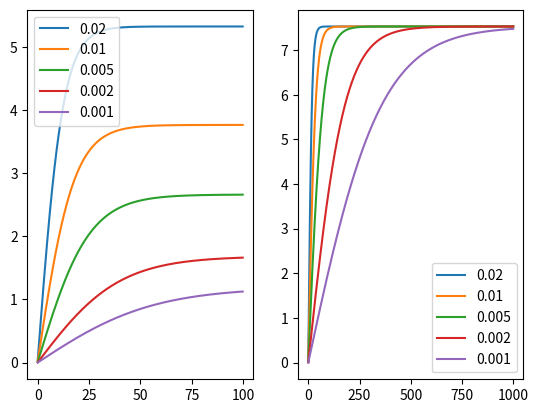

Python code for this plot:
import numpy as np
import matplotlib.pyplot as plt


#A test for how a ship's speed evolves based on parameters (drag coeff, top speed, etc):

rShip = np.array([0.,0.])
vShip = np.array([0.,0.])
windScore = 0.85 #Fair sailing
windSpeed = 5
dragCoeff = 0.015
shipSpeed = 25
sailCoeff = [0.02,0.01,0.005,0.002,0.001]

velocity = np.zeros([10000,5])
velocityRatio = np.zeros([10000,5])
dt = 0.1
time = np.arange(0,1000,dt)

Ratio = 0.015/0.04

sailCoeff2 = [0.02,0.01,0.005,0.002,0.001]

index = 0
for coeff in sailCoeff:
    rShip = np.array([0.,0.])
    vShip = np.array([0.,0.])
    rShipRatio = np.array([0.,0.])
    vShipRatio = np.array([0.,0.])
    for i in range(len(time)):

        rShip += vShip*dt
        vShip += coeff * (windSpeed**2) * windScore * np.array([1,0])*dt - dt*dragCoeff*vShip**2

        rShipRatio += vShip*dt
        vShipRatio += sailCoeff2[index] * (windSpeed**2) * windScore * np.array([1,0])*dt - dt*Ratio*sailCoeff[index]*vShipRatio**2

        velocity[i,index] = np.linalg.norm(vShip)
        velocityRatio[i,index] = np.linalg.norm(vShipRatio)
    index += 1

print(f'Ratio:{Ratio}, drag:{Ratio*0.008}')
fig,ax = plt.subplots(1,2)
ax[0].plot(time[:1000],velocity[:1000,0],label='0.02')
ax[0].plot(time[:1000],velocity[:1000,1],label='0.01')
ax[0].plot(time[:1000],velocity[:1000,2],label='0.005')
ax[0].plot(time[:1000],velocity[:1000,3],label='0.002')
ax[0].plot(time[:1000],velocity[:1000,4],label='0.001')


ax[1].plot(time[:],velocityRatio[:,0],label='0.02')
ax[1].plot(time[:],velocityRatio[:,1],label='0.01')
ax[1].plot(time[:],velocityRatio[:,2],label='0.005')
ax[1].plot(time[:],velocityRatio[:,3],label='0.002')
ax[1].plot(time[:],velocityRatio[:,4],label='0.001')

ax[0].legend()
ax[1].legend()

plt.show()

#Something around sailCoeff = 0.007/8 and 0.003. This means top speed in about 220 seconds (3 minutes and 40 seconds).
#In reality this would have been much slower (anywhere from 5 to 15 minutes) but that makes for a very boring simulation
